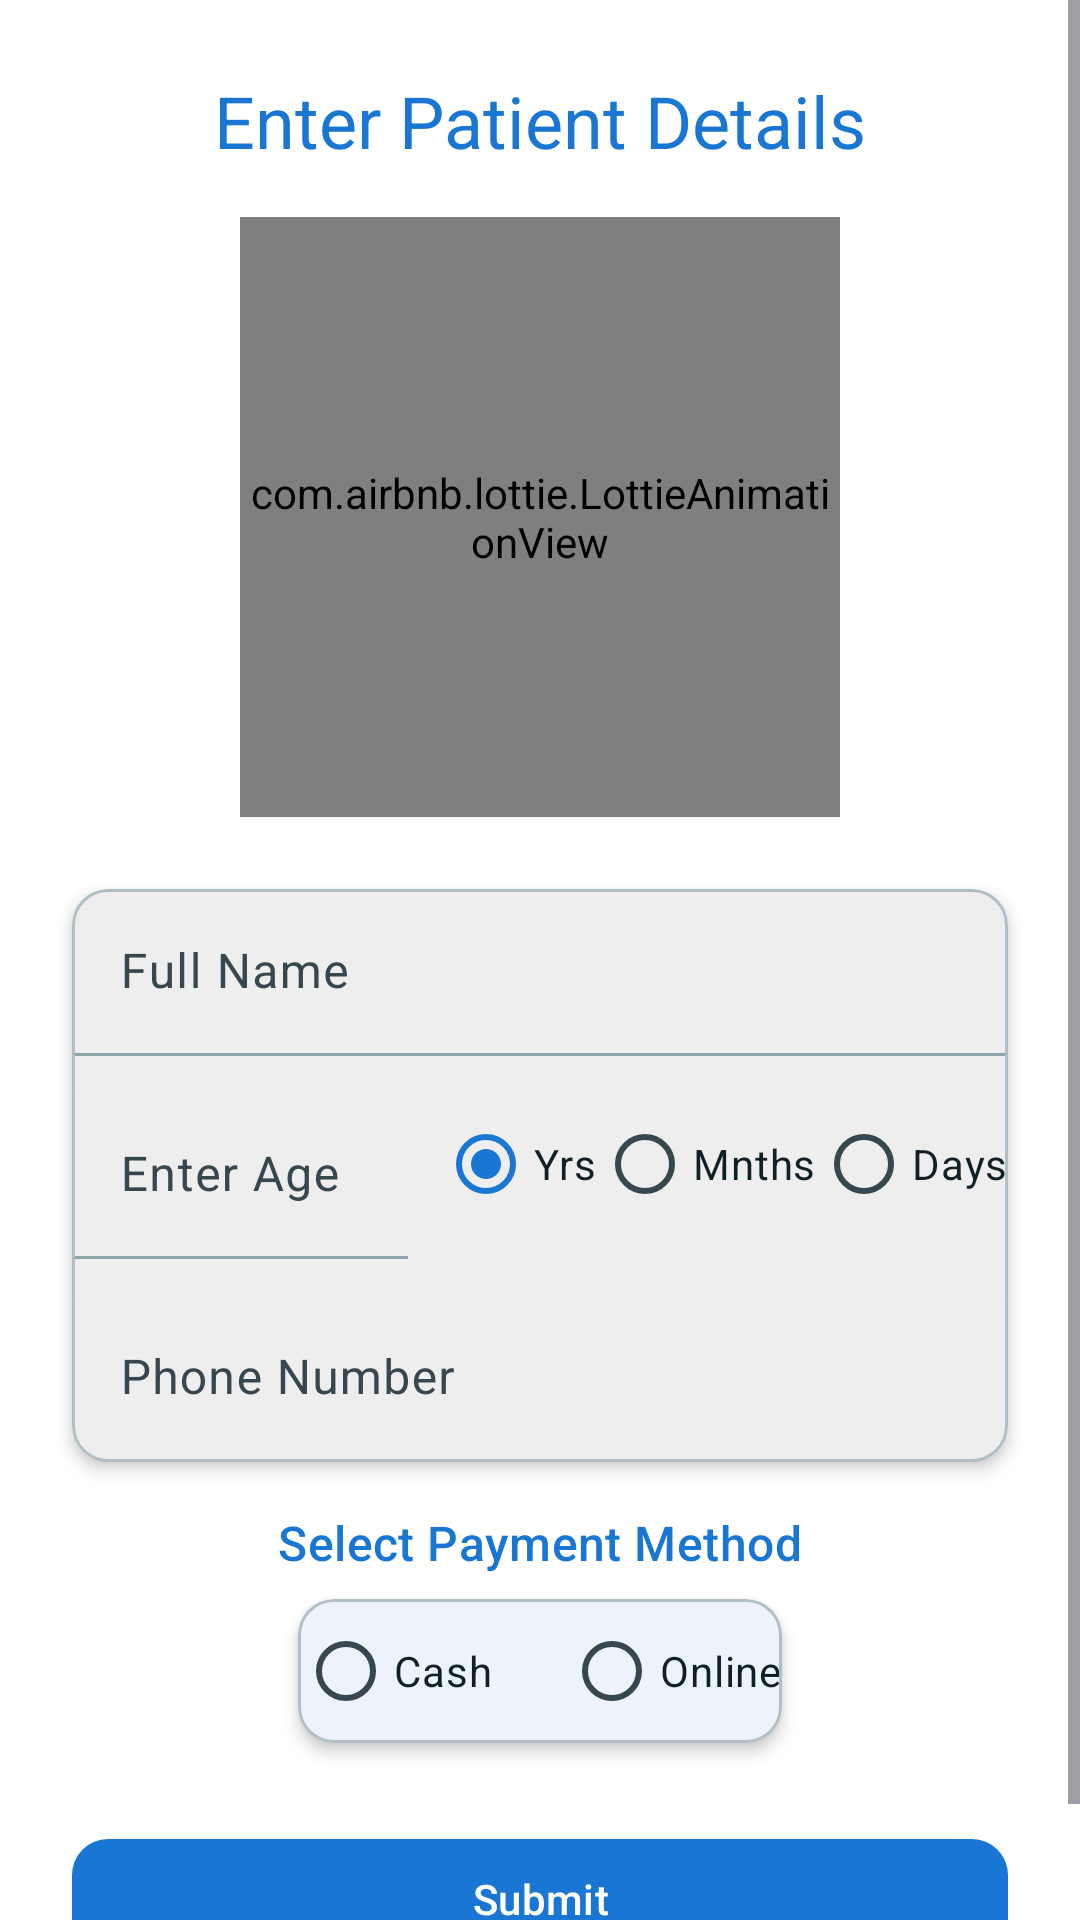

Android layout source for this screen:
<!-- AndroidManifest.xml: application theme Theme.Ramm.Material3 -->
<!-- res/layout/doctorfee.xml -->
<?xml version="1.0" encoding="utf-8"?>
<layout
        xmlns:android="http://schemas.android.com/apk/res/android"
    xmlns:app="http://schemas.android.com/apk/res-auto"
    xmlns:tools="http://schemas.android.com/tools">

    <ScrollView
        android:layout_width="match_parent"
        android:layout_height="match_parent"
        android:background="?attr/colorSurface"
        android:fillViewport="true">

        <LinearLayout
            android:layout_width="match_parent"
            android:layout_height="wrap_content"
            android:orientation="vertical"
            android:padding="24dp"
            android:gravity="center_horizontal"
            android:clipToPadding="false">

            
            <com.google.android.material.textview.MaterialTextView
                android:layout_width="wrap_content"
                android:layout_height="wrap_content"
                android:text="Enter Patient Details"
                style="@style/TextAppearance.Material3.HeadlineSmall"
                android:textColor="?attr/colorPrimary"
                android:layout_marginBottom="16dp" />

            
            <com.airbnb.lottie.LottieAnimationView
                android:layout_width="200dp"
                android:layout_height="200dp"
                android:layout_marginBottom="24dp"
                app:lottie_rawRes="@raw/doctorfeeanim"
                app:lottie_loop="true"
                app:lottie_autoPlay="true" />

            
            <com.google.android.material.card.MaterialCardView
                android:layout_width="match_parent"
                android:layout_height="wrap_content"
                android:layout_marginBottom="16dp"
                android:padding="16dp"
                app:cardCornerRadius="12dp"
                app:cardElevation="3dp"
                app:cardBackgroundColor="?attr/colorSurfaceContainer">

                <LinearLayout
                    android:layout_width="match_parent"
                    android:layout_height="wrap_content"
                    android:orientation="vertical">

                    
                    <com.google.android.material.textfield.TextInputLayout
                        style="@style/Widget.Material3.TextInputLayout.FilledBox"
                        android:layout_width="match_parent"
                        android:layout_height="wrap_content"
                        android:layout_marginBottom="12dp"
                        app:boxBackgroundColor="?attr/colorSurfaceContainer">

                        <com.google.android.material.textfield.TextInputEditText
                            android:id="@+id/et_name"
                            android:layout_width="match_parent"
                            android:layout_height="wrap_content"
                            android:hint="Full Name"
                            android:inputType="text"
                            android:textColor="?attr/colorOnSurface"
                            android:textColorHint="?attr/colorOnSurfaceVariant" />
                    </com.google.android.material.textfield.TextInputLayout>

                    
                    <LinearLayout
                        android:layout_width="match_parent"
                        android:layout_height="wrap_content"
                        android:orientation="horizontal"
                        android:layout_marginBottom="12dp">

                        <com.google.android.material.textfield.TextInputLayout
                            style="@style/Widget.Material3.TextInputLayout.FilledBox"
                            android:layout_width="0dp"
                            android:layout_weight="1"
                            android:layout_height="wrap_content"
                            app:boxBackgroundColor="?attr/colorSurfaceContainer">

                            <com.google.android.material.textfield.TextInputEditText
                                android:id="@+id/et_age"
                                android:layout_width="match_parent"
                                android:layout_height="wrap_content"
                                android:hint="Enter Age"
                                android:inputType="number"
                                android:textColor="?attr/colorOnSurface"
                                android:textColorHint="?attr/colorOnSurfaceVariant" />
                        </com.google.android.material.textfield.TextInputLayout>

                        <RadioGroup
                            android:layout_width="wrap_content"
                            android:layout_height="wrap_content"
                            android:orientation="horizontal"
                            android:layout_marginStart="10dp"
                            android:gravity="center_vertical">

                            <RadioButton
                                android:id="@+id/rb_years"
                                android:layout_width="wrap_content"
                                android:layout_height="wrap_content"
                                android:text="Yrs"
                                android:checked="true"
                                android:textColor="?attr/colorOnSurface" />

                            <RadioButton
                                android:id="@+id/rb_months"
                                android:layout_width="wrap_content"
                                android:layout_height="wrap_content"
                                android:text="Mnths"
                                android:textColor="?attr/colorOnSurface" />

                            <RadioButton
                                android:id="@+id/rb_days"
                                android:layout_width="wrap_content"
                                android:layout_height="wrap_content"
                                android:text="Days"
                                android:textColor="?attr/colorOnSurface" />
                        </RadioGroup>
                    </LinearLayout>

                    
                    <com.google.android.material.textfield.TextInputLayout
                        style="@style/Widget.Material3.TextInputLayout.FilledBox"
                        android:layout_width="match_parent"
                        android:layout_height="wrap_content"
                        app:boxBackgroundColor="?attr/colorSurfaceContainer">

                        <com.google.android.material.textfield.TextInputEditText
                            android:id="@+id/et_phone"
                            android:layout_width="match_parent"
                            android:layout_height="wrap_content"
                            android:hint="Phone Number"
                            android:inputType="phone"
                            android:maxLength="10"
                            android:textColor="?attr/colorOnSurface"
                            android:textColorHint="?attr/colorOnSurfaceVariant" />
                    </com.google.android.material.textfield.TextInputLayout>
                </LinearLayout>
            </com.google.android.material.card.MaterialCardView>

            
            <com.google.android.material.textview.MaterialTextView
                android:layout_width="wrap_content"
                android:layout_height="wrap_content"
                style="@style/TextAppearance.Material3.TitleMedium"
                android:textColor="?attr/colorPrimary"
                android:text="Select Payment Method"
                android:layout_marginBottom="8dp" />

            
            <com.google.android.material.card.MaterialCardView
                android:layout_width="wrap_content"
                android:layout_height="wrap_content"
                android:layout_gravity="center"
                android:padding="18dp"
                android:layout_marginBottom="16dp"
                app:cardCornerRadius="12dp"
                app:cardElevation="3dp">

                <RadioGroup
                    android:id="@+id/rg_payment"
                    android:layout_width="wrap_content"
                    android:layout_height="wrap_content"
                    android:orientation="horizontal"
                    android:gravity="center"
                    android:layout_gravity="center_horizontal">

                    <RadioButton
                        android:id="@+id/rb_cash"
                        android:layout_width="wrap_content"
                        android:layout_height="wrap_content"
                        android:text="Cash"
                        android:layout_marginEnd="24dp"
                        android:textColor="?attr/colorOnSurface" />

                    <RadioButton
                        android:id="@+id/rb_online"
                        android:layout_width="wrap_content"
                        android:layout_height="wrap_content"
                        android:text="Online"
                        android:textColor="?attr/colorOnSurface" />
                </RadioGroup>
            </com.google.android.material.card.MaterialCardView>

            
            <com.google.android.material.button.MaterialButton
                android:id="@+id/btn_submit"
                android:layout_width="match_parent"
                android:layout_height="wrap_content"
                android:text="Submit"
                android:icon="@drawable/ic_send"
                android:layout_marginTop="12dp"
                style="@style/Widget.Material3.Button"
                app:cornerRadius="12dp"
                app:iconTint="?attr/colorOnPrimary"
                android:textColor="?attr/colorOnPrimary"
                app:backgroundTint="?attr/colorPrimary" />
        </LinearLayout>
    </ScrollView>
</layout>
<!-- resources referenced by this layout -->
<resources>
  <color name="md_theme_primary">#1976D2</color>
  <color name="md_theme_onPrimary">#FFFFFF</color>
  <color name="md_theme_primaryContainer">#BBDEFB</color>
  <color name="md_theme_onPrimaryContainer">#0D47A1</color>
  <color name="md_theme_secondary">#0097A7</color>
  <color name="md_theme_onSecondary">#FFFFFF</color>
  <color name="md_theme_secondaryContainer">#B2EBF2</color>
  <color name="md_theme_onSecondaryContainer">#004D40</color>
  <color name="md_theme_tertiary">#388E3C</color>
  <color name="md_theme_onTertiary">#FFFFFF</color>
  <color name="md_theme_tertiaryContainer">#C8E6C9</color>
  <color name="md_theme_onTertiaryContainer">#1B5E20</color>
  <color name="md_theme_background">#F9FAFB</color>
  <color name="md_theme_onBackground">#1A1C1E</color>
  <color name="md_theme_surface">#FFFFFF</color>
  <color name="md_theme_onSurface">#102027</color>
  <color name="md_theme_surfaceVariant">#CFD8DC</color>
  <color name="md_theme_onSurfaceVariant">#37474F</color>
  <color name="md_theme_outline">#90A4AE</color>
  <color name="md_theme_outlineVariant">#B0BEC5</color>
  <color name="md_theme_inverseSurface">#263238</color>
  <color name="md_theme_inverseOnSurface">#ECEFF1</color>
  <color name="md_theme_inversePrimary">#42A5F5</color>
  <color name="md_theme_error">#D32F2F</color>
  <color name="md_theme_onError">#FFFFFF</color>
  <color name="md_theme_errorContainer">#FFCDD2</color>
  <color name="md_theme_onErrorContainer">#B71C1C</color>
  <color name="md_theme_primaryFixed">#90CAF9</color>
  <color name="md_theme_onPrimaryFixed">#0D47A1</color>
  <color name="md_theme_primaryFixedDim">#64B5F6</color>
  <color name="md_theme_onPrimaryFixedVariant">#0D47A1</color>
  <color name="md_theme_secondaryFixed">#B2EBF2</color>
  <color name="md_theme_onSecondaryFixed">#004D40</color>
  <color name="md_theme_secondaryFixedDim">#80DEEA</color>
  <color name="md_theme_onSecondaryFixedVariant">#004D40</color>
  <color name="md_theme_tertiaryFixed">#A5D6A7</color>
  <color name="md_theme_onTertiaryFixed">#1B5E20</color>
  <color name="md_theme_tertiaryFixedDim">#A5D6A7</color>
  <color name="md_theme_onTertiaryFixedVariant">#1B5E20</color>
  <color name="md_theme_surfaceDim">#E0E0E0</color>
  <color name="md_theme_surfaceBright">#FFFFFF</color>
  <color name="md_theme_surfaceContainerLowest">#FFFFFF</color>
  <color name="md_theme_surfaceContainerLow">#F5F5F5</color>
  <color name="md_theme_surfaceContainer">#EEEEEE</color>
  <color name="md_theme_surfaceContainerHigh">#E0E0E0</color>
  <color name="md_theme_surfaceContainerHighest">#CFD8DC</color>
</resources>
